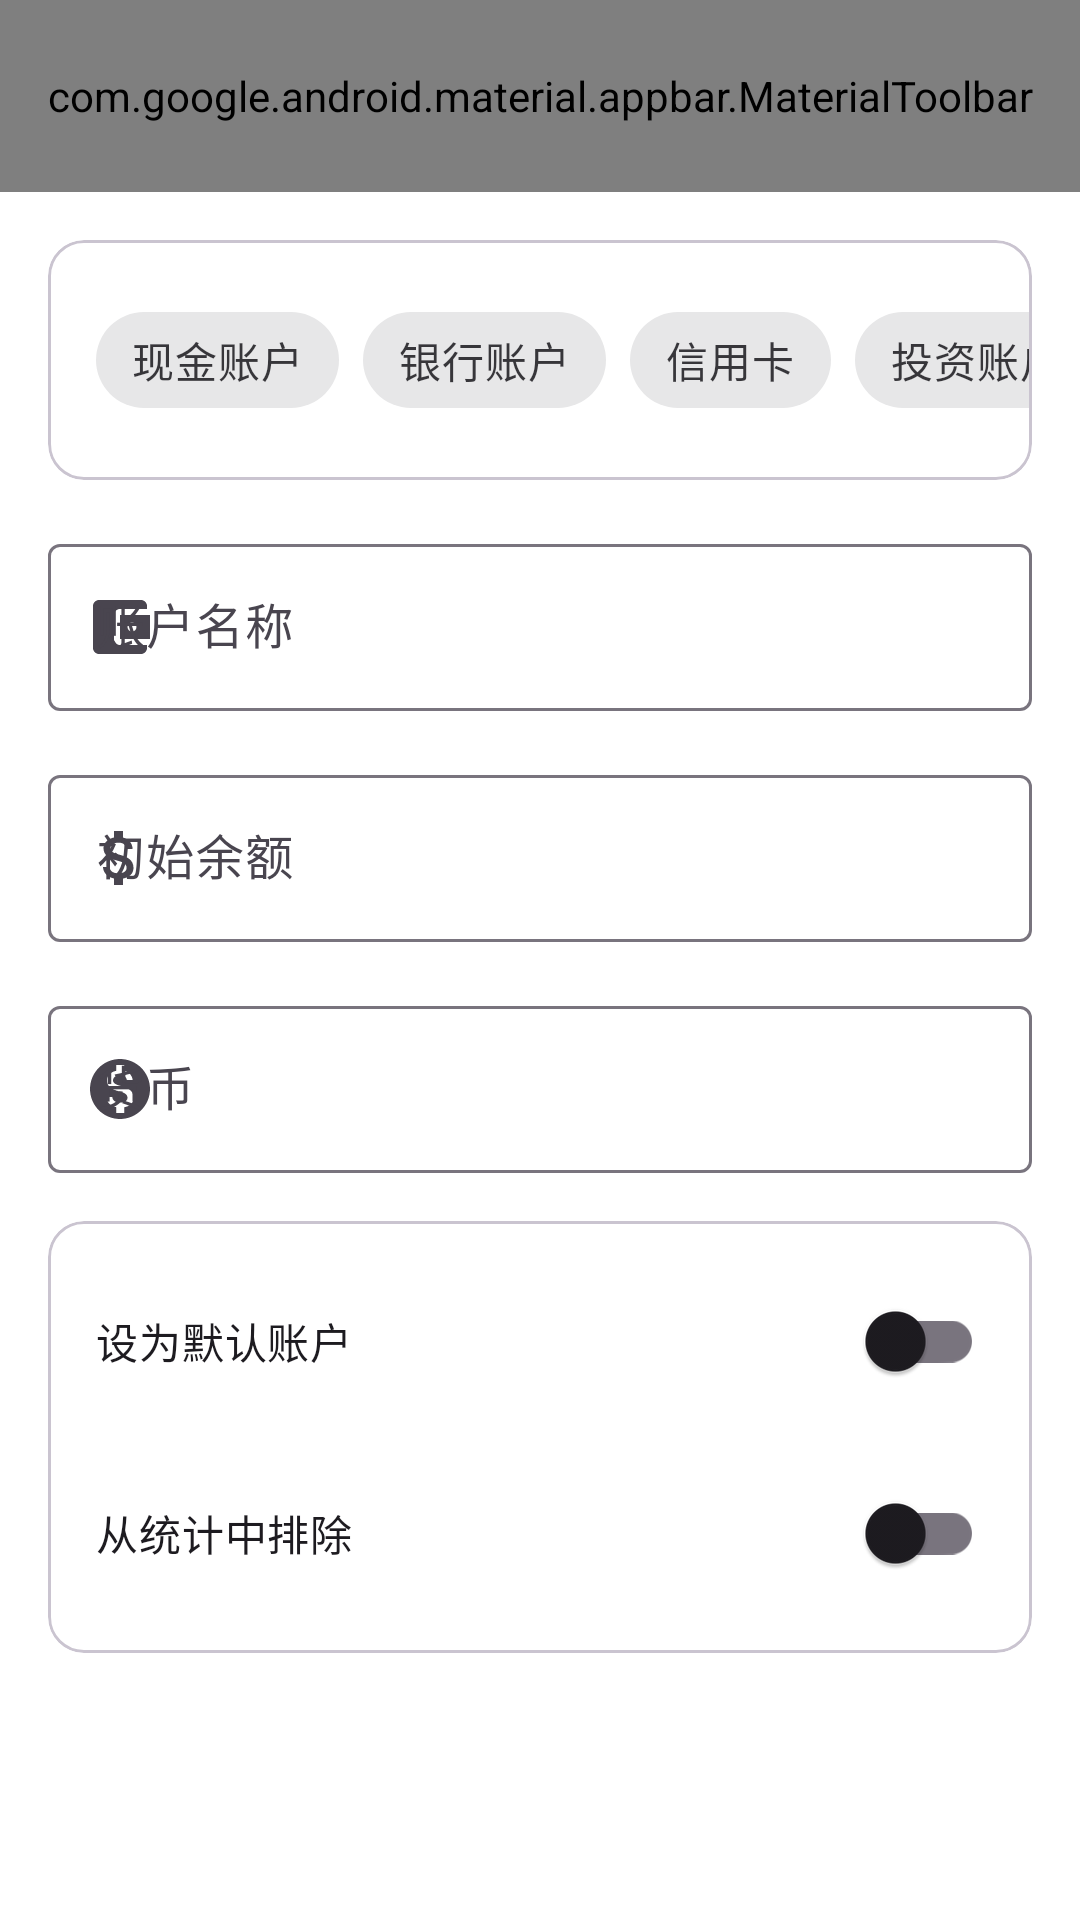

Layout XML and referenced resources for this Android screen:
<!-- AndroidManifest.xml: application theme Theme.App -->
<!-- res/layout/activity_account.xml -->
<?xml version="1.0" encoding="utf-8"?>
<androidx.coordinatorlayout.widget.CoordinatorLayout xmlns:android="http://schemas.android.com/apk/res/android"
    xmlns:app="http://schemas.android.com/apk/res-auto"
    android:layout_width="match_parent"
    android:layout_height="match_parent">

    <com.google.android.material.appbar.AppBarLayout
        android:layout_width="match_parent"
        android:layout_height="wrap_content">

        <com.google.android.material.appbar.MaterialToolbar
            android:id="@+id/toolbar"
            android:layout_width="match_parent"
            android:layout_height="?attr/actionBarSize"
            android:background="?attr/colorPrimary"
            app:navigationIcon="@drawable/ic_close"
            app:menu="@menu/menu_account"
            app:title="@string/add_account"
            app:titleTextColor="?attr/colorOnPrimary" />

    </com.google.android.material.appbar.AppBarLayout>

    <androidx.core.widget.NestedScrollView
        android:layout_width="match_parent"
        android:layout_height="match_parent"
        app:layout_behavior="@string/appbar_scrolling_view_behavior">

        <LinearLayout
            android:layout_width="match_parent"
            android:layout_height="wrap_content"
            android:orientation="vertical"
            android:padding="@dimen/margin_medium">

            
            <com.google.android.material.card.MaterialCardView
                android:layout_width="match_parent"
                android:layout_height="wrap_content"
                android:layout_marginBottom="@dimen/margin_medium">

                <HorizontalScrollView
                    android:layout_width="match_parent"
                    android:layout_height="wrap_content"
                    android:scrollbars="none">

                    <com.google.android.material.chip.ChipGroup
                        android:id="@+id/chip_group_account_type"
                        android:layout_width="wrap_content"
                        android:layout_height="wrap_content"
                        android:padding="@dimen/margin_medium"
                        app:singleSelection="true">

                        <com.google.android.material.chip.Chip
                            android:id="@+id/chip_cash"
                            style="@style/Widget.MaterialComponents.Chip.Choice"
                            android:layout_width="wrap_content"
                            android:layout_height="wrap_content"
                            android:text="@string/account_type_cash" />

                        <com.google.android.material.chip.Chip
                            android:id="@+id/chip_bank"
                            style="@style/Widget.MaterialComponents.Chip.Choice"
                            android:layout_width="wrap_content"
                            android:layout_height="wrap_content"
                            android:text="@string/account_type_bank" />

                        <com.google.android.material.chip.Chip
                            android:id="@+id/chip_credit_card"
                            style="@style/Widget.MaterialComponents.Chip.Choice"
                            android:layout_width="wrap_content"
                            android:layout_height="wrap_content"
                            android:text="@string/account_type_credit_card" />

                        <com.google.android.material.chip.Chip
                            android:id="@+id/chip_investment"
                            style="@style/Widget.MaterialComponents.Chip.Choice"
                            android:layout_width="wrap_content"
                            android:layout_height="wrap_content"
                            android:text="@string/account_type_investment" />

                        <com.google.android.material.chip.Chip
                            android:id="@+id/chip_other"
                            style="@style/Widget.MaterialComponents.Chip.Choice"
                            android:layout_width="wrap_content"
                            android:layout_height="wrap_content"
                            android:text="@string/account_type_other" />

                    </com.google.android.material.chip.ChipGroup>

                </HorizontalScrollView>

            </com.google.android.material.card.MaterialCardView>

            
            <com.google.android.material.textfield.TextInputLayout
                android:layout_width="match_parent"
                android:layout_height="wrap_content"
                android:layout_marginBottom="@dimen/margin_medium"
                android:hint="@string/account_name"
                app:startIconDrawable="@drawable/ic_account">

                <com.google.android.material.textfield.TextInputEditText
                    android:id="@+id/edit_account_name"
                    android:layout_width="match_parent"
                    android:layout_height="wrap_content"
                    android:inputType="text"
                    android:maxLines="1" />

            </com.google.android.material.textfield.TextInputLayout>

            
            <com.google.android.material.textfield.TextInputLayout
                android:layout_width="match_parent"
                android:layout_height="wrap_content"
                android:layout_marginBottom="@dimen/margin_medium"
                android:hint="@string/initial_balance"
                app:startIconDrawable="@drawable/ic_money">

                <com.google.android.material.textfield.TextInputEditText
                    android:id="@+id/edit_initial_balance"
                    android:layout_width="match_parent"
                    android:layout_height="wrap_content"
                    android:inputType="numberDecimal" />

            </com.google.android.material.textfield.TextInputLayout>

            
            <com.google.android.material.textfield.TextInputLayout
                android:layout_width="match_parent"
                android:layout_height="wrap_content"
                android:layout_marginBottom="@dimen/margin_medium"
                android:hint="@string/currency"
                app:startIconDrawable="@drawable/ic_currency">

                <com.google.android.material.textfield.TextInputEditText
                    android:id="@+id/edit_currency"
                    android:layout_width="match_parent"
                    android:layout_height="wrap_content"
                    android:focusable="false"
                    android:inputType="none" />

            </com.google.android.material.textfield.TextInputLayout>

            
            <com.google.android.material.card.MaterialCardView
                android:layout_width="match_parent"
                android:layout_height="wrap_content"
                android:layout_marginBottom="@dimen/margin_medium">

                <LinearLayout
                    android:layout_width="match_parent"
                    android:layout_height="wrap_content"
                    android:orientation="vertical"
                    android:padding="@dimen/margin_medium">

                    <com.google.android.material.switchmaterial.SwitchMaterial
                        android:id="@+id/switch_default_account"
                        android:layout_width="match_parent"
                        android:layout_height="wrap_content"
                        android:text="@string/set_as_default_account" />

                    <com.google.android.material.switchmaterial.SwitchMaterial
                        android:id="@+id/switch_exclude_from_stats"
                        android:layout_width="match_parent"
                        android:layout_height="wrap_content"
                        android:layout_marginTop="@dimen/margin_medium"
                        android:text="@string/exclude_from_statistics" />

                </LinearLayout>

            </com.google.android.material.card.MaterialCardView>

        </LinearLayout>

    </androidx.core.widget.NestedScrollView>

</androidx.coordinatorlayout.widget.CoordinatorLayout>
<!-- resources referenced by this layout -->
<resources>
  <dimen name="margin_medium">16dp</dimen>
  <!-- drawable ic_account (drawable) -->
  <?xml version="1.0" encoding="utf-8"?>
  <vector xmlns:android="http://schemas.android.com/apk/res/android"
      android:width="24dp"
      android:height="24dp"
      android:viewportWidth="24"
      android:viewportHeight="24">
      <path
          android:fillColor="?attr/colorOnSurface"
          android:pathData="M21,18v1c0,1.1 -0.9,2 -2,2L5,21c-1.11,0 -2,-0.9 -2,-2L3,5c0,-1.1 0.89,-2 2,-2h14c1.1,0 2,0.9 2,2v1h-9c-1.11,0 -2,0.9 -2,2v8c0,1.1 0.89,2 2,2h9zM12,16h10L22,8L12,8v8zM16,13.5c-0.83,0 -1.5,-0.67 -1.5,-1.5s0.67,-1.5 1.5,-1.5 1.5,0.67 1.5,1.5 -0.67,1.5 -1.5,1.5z" />
  </vector>
  <!-- drawable ic_close (drawable) -->
  <?xml version="1.0" encoding="utf-8"?>
  <vector xmlns:android="http://schemas.android.com/apk/res/android"
      android:width="24dp"
      android:height="24dp"
      android:viewportWidth="24"
      android:viewportHeight="24">
      <path
          android:fillColor="?attr/colorOnPrimary"
          android:pathData="M19,6.41L17.59,5 12,10.59 6.41,5 5,6.41 10.59,12 5,17.59 6.41,19 12,13.41 17.59,19 19,17.59 13.41,12z" />
  </vector>
  <!-- drawable ic_currency (drawable) -->
  <?xml version="1.0" encoding="utf-8"?>
  <vector xmlns:android="http://schemas.android.com/apk/res/android"
      android:width="24dp"
      android:height="24dp"
      android:viewportWidth="24"
      android:viewportHeight="24">
      <path
          android:fillColor="?attr/colorPrimary"
          android:pathData="M12,2C6.48,2 2,6.48 2,12s4.48,10 10,10 10,-4.48 10,-10S17.52,2 12,2zM13.41,18.09L13.41,20h-2.67v-1.93c-1.71,-0.36 -3.16,-1.46 -3.27,-3.4h1.96c0.1,1.05 0.82,1.87 2.65,1.87 1.96,0 2.4,-0.98 2.4,-1.59 0,-0.83 -0.44,-1.61 -2.67,-2.14 -2.48,-0.6 -4.18,-1.62 -4.18,-3.67 0,-1.72 1.39,-2.84 3.11,-3.21L10.74,4h2.67v1.95c1.86,0.45 2.79,1.86 2.85,3.39L14.3,9.34c-0.05,-1.11 -0.64,-1.87 -2.22,-1.87 -1.5,0 -2.4,0.68 -2.4,1.64 0,0.84 0.65,1.39 2.67,1.91s4.18,1.39 4.18,3.91c-0.01,1.83 -1.38,2.83 -3.12,3.16z" />
  </vector>
  <!-- drawable ic_money (drawable) -->
  <?xml version="1.0" encoding="utf-8"?>
  <vector xmlns:android="http://schemas.android.com/apk/res/android"
      android:width="24dp"
      android:height="24dp"
      android:viewportWidth="24"
      android:viewportHeight="24">
      <path
          android:fillColor="?attr/colorPrimary"
          android:pathData="M11.8,10.9c-2.27,-0.59 -3,-1.2 -3,-2.15 0,-1.09 1.01,-1.85 2.7,-1.85 1.78,0 2.44,0.85 2.5,2.1h2.21c-0.07,-1.72 -1.12,-3.3 -3.21,-3.81V3h-3v2.16c-1.94,0.42 -3.5,1.68 -3.5,3.61 0,2.31 1.91,3.46 4.7,4.13 2.5,0.6 3,1.48 3,2.41 0,0.69 -0.49,1.79 -2.7,1.79 -2.06,0 -2.87,-0.92 -2.98,-2.1h-2.2c0.12,2.19 1.76,3.42 3.68,3.83V21h3v-2.15c1.95,-0.37 3.5,-1.5 3.5,-3.55 0,-2.84 -2.43,-3.81 -4.7,-4.4z" />
  </vector>
  <string name="account_name">账户名称</string>
  <string name="account_type_bank">银行账户</string>
  <string name="account_type_cash">现金账户</string>
  <string name="account_type_credit_card">信用卡</string>
  <string name="account_type_investment">投资账户</string>
  <string name="account_type_other">其他账户</string>
  <string name="add_account">添加账户</string>
  <string name="currency">货币</string>
  <string name="exclude_from_statistics">从统计中排除</string>
  <string name="initial_balance">初始余额</string>
  <string name="set_as_default_account">设为默认账户</string>
  <color name="primary">#FF6200EE</color>
  <color name="primary_dark">#FF3700B3</color>
  <color name="on_primary">#FFFFFFFF</color>
  <color name="secondary">#FF03DAC5</color>
  <color name="secondary_dark">#FF018786</color>
  <color name="on_secondary">#FF000000</color>
  <color name="text_primary">#212121</color>
  <color name="text_secondary">#757575</color>
  <color name="background">#FFFFFFFF</color>
  <color name="surface">#FFFFFFFF</color>
  <color name="error">#FFB00020</color>
  <color name="on_error">#FFFFFFFF</color>
  <color name="ripple_color">#1F000000</color>
</resources>
